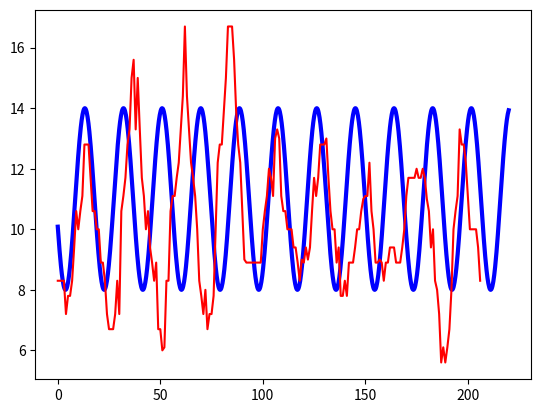

The matplotlib source for this figure:
import json
import numpy as np
import matplotlib.pyplot as plt
from scipy import interpolate
import scipy as sci

temp = [8.3, 8.3, 8.3, 8.3, 7.2, 7.8, 7.8, 8.3, 9.4, 10.6, 10.0, 10.6, 11.1, 12.8, 12.8, 12.8, 11.7, 10.6, 10.6, 10.0, 10.0, 8.9, 8.9, 8.3, 7.2, 6.7, 6.7, 6.7, 7.2, 8.3, 7.2, 10.6, 11.1, 11.7, 12.8, 13.3, 15.0, 15.6, 13.3, 15.0, 13.3, 11.7, 11.1, 10.0, 10.6, 9.4, 8.9, 8.3, 8.9, 6.7, 6.7, 6.0, 6.1, 8.3, 8.3, 10.6, 11.1, 11.1, 11.7, 12.2, 13.3, 14.4, 16.7, 14.4, 13.3, 12.2, 11.7, 11.1, 10.0, 8.3, 7.8, 7.2, 8.0, 6.7, 7.2, 7.2, 7.8, 10.0, 12.2, 12.8, 12.8, 13.9, 15.0, 16.7, 16.7, 16.7, 15.6, 13.9, 12.8, 12.2, 10.6, 9.0, 8.9, 8.9, 8.9, 8.9, 8.9, 8.9, 8.9, 8.9, 10.0, 10.6, 11.1, 12.0, 11.7, 11.1, 13.0, 13.3, 13.0, 11.1, 10.6, 10.6, 10.0, 10.0, 10.0, 9.4, 9.4, 8.9, 8.3, 9.0, 8.9, 9.4, 9.0, 9.4, 10.6, 11.7, 11.1, 11.7, 12.8, 12.8, 12.8, 13.0, 11.7, 10.6, 10.0, 10.0, 8.9, 9.4, 7.8, 7.8, 8.3, 7.8, 8.9, 8.9, 8.9, 9.4, 10.0, 10.0, 10.6, 11.0, 11.1, 11.1, 12.2, 10.6, 10.0, 8.9, 8.9, 9.0, 8.9, 8.3, 8.9, 8.9, 9.4, 9.4, 9.4, 8.9, 8.9, 8.9, 9.4, 10.0, 11.1, 11.7, 11.7, 11.7, 11.7, 12.0, 11.7, 11.7, 12.0, 11.7, 11.0, 10.6, 9.4, 10.0, 8.3, 8.0, 7.2, 5.6, 6.1, 5.6, 6.1, 6.7, 8.0, 10.0, 10.6, 11.1, 13.3, 12.8, 12.8, 12.2, 11.1, 10.0, 10.0, 10.0, 10.0, 9.4, 8.3]


x = np.linspace(0,70*np.pi,1000)
y = 3*np.sin(x/3-4*np.pi)+11
z = 3*np.sin(x/3 + 60)+11
# Create the plot
##plt.plot(x,y)
plt.plot(x,z, 'b', linewidth = 3)
plt.plot(temp, 'r')
plt.show()
